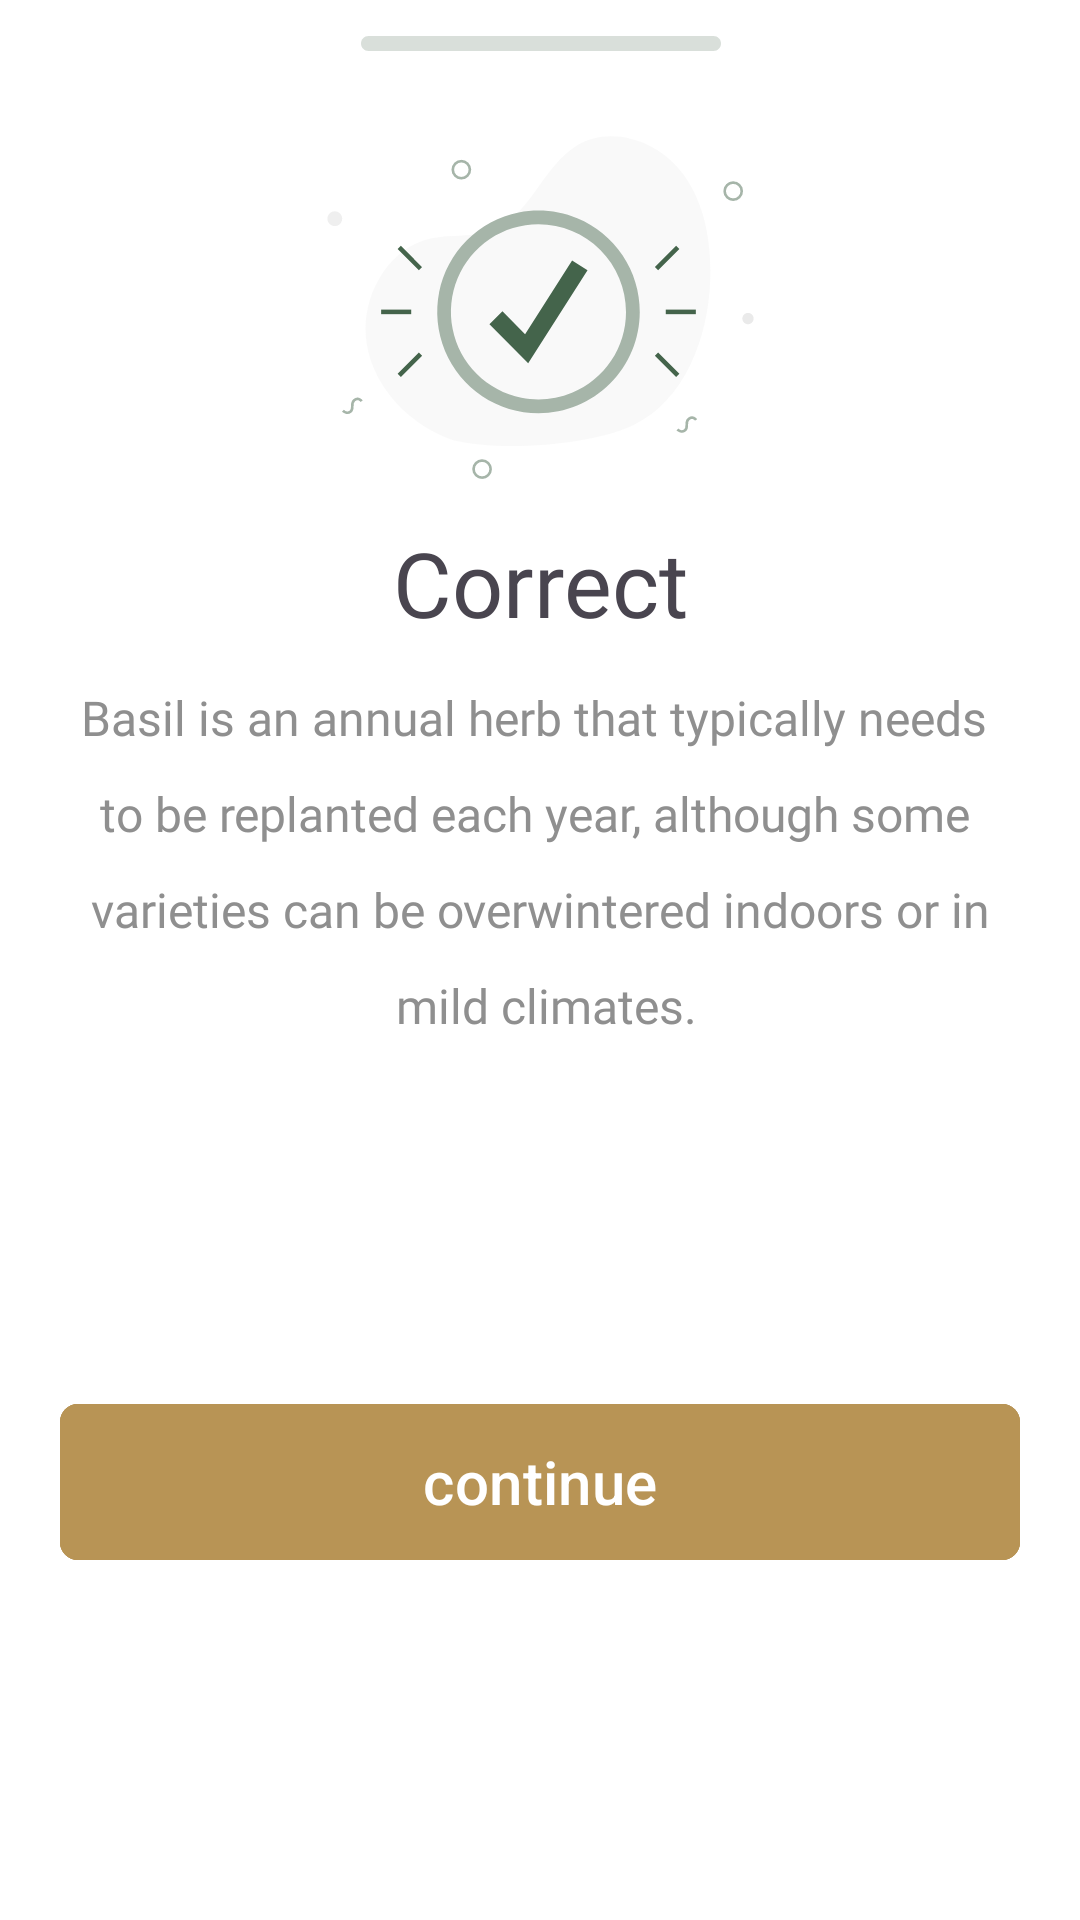

Produce the Android XML layout that renders to this screen, including the resource entries it uses.
<!-- AndroidManifest.xml: application theme Theme.Harho -->
<!-- res/layout/layout_question_true_dialog.xml -->
<?xml version="1.0" encoding="utf-8"?>
<layout xmlns:android="http://schemas.android.com/apk/res/android"
    xmlns:app="http://schemas.android.com/apk/res-auto">

    <data>

        <variable
            name="onClick"
            type="android.view.View.OnClickListener" />
    </data>

    <androidx.constraintlayout.widget.ConstraintLayout
        android:layout_width="match_parent"
        android:layout_height="wrap_content"
        android:background="@drawable/backgroundbottom"
        >

        <androidx.constraintlayout.widget.Guideline
            android:id="@+id/glStart"
            android:layout_width="wrap_content"
            android:layout_height="wrap_content"
            android:orientation="vertical"
            app:layout_constraintGuide_begin="20dp" />

        <androidx.constraintlayout.widget.Guideline
            android:id="@+id/glEnd"
            android:layout_width="wrap_content"
            android:layout_height="wrap_content"
            android:orientation="vertical"
            app:layout_constraintGuide_end="20dp" />
        <View
            android:id="@+id/rectangle_1"
            android:layout_width="120dp"
            android:layout_height="5dp"
            app:layout_constraintTop_toTopOf="parent"
            app:layout_constraintRight_toRightOf="@id/rlBoxArrived"
            app:layout_constraintLeft_toLeftOf="@id/rlBoxArrived"
            android:layout_alignParentTop="true"
            android:layout_marginTop="12dp"
            android:background="@drawable/rectanglebar"
            android:alpha="0.2"
            />

        <androidx.appcompat.widget.AppCompatImageView
            android:id="@+id/rlBoxArrived"
            android:layout_width="143dp"
            android:layout_height="115dp"
            android:layout_marginTop="28dp"
            android:background="@drawable/in_img1"
            app:layout_constraintLeft_toLeftOf="parent"
            app:layout_constraintRight_toRightOf="parent"
            app:layout_constraintTop_toBottomOf="@id/rectangle_1"
            android:layout_alignParentTop="true"
            android:layout_alignParentBottom="true"
            />
        <TextView
            android:id="@+id/the_soil_is"
            android:layout_width="0dp"
            android:layout_height="wrap_content"
            android:layout_marginTop="14dp"
            android:fontFamily="@font/poppins_bold"
            android:textAlignment="center"
            android:textSize="30sp"
            app:layout_constraintLeft_toLeftOf="@id/glStart"
            app:layout_constraintRight_toRightOf="@id/glEnd"
            app:layout_constraintTop_toBottomOf="@id/rlBoxArrived"
            android:text="@string/correct"
            />
        <TextView
            android:id="@+id/the_soil_detail"
            android:layout_width="0dp"
            android:layout_height="wrap_content"
            android:layout_marginTop="14dp"
            android:fontFamily="@font/poppins_regular"
            android:textAlignment="center"
            android:textColor="#8F8F8F"
            android:lineHeight="32dp"
            android:textSize="16sp"
            app:layout_constraintLeft_toLeftOf="@id/glStart"
            app:layout_constraintRight_toRightOf="@id/glEnd"
            app:layout_constraintTop_toBottomOf="@id/the_soil_is"
            android:text="@string/detail"
            />
        <com.google.android.material.button.MaterialButton
            android:id="@+id/btnNo"
            android:layout_width="0dp"
            android:layout_height="60dp"
            android:layout_marginTop="32dp"
            android:backgroundTint="@color/bgColor"
            android:gravity="center"
            android:onClick="@{onClick}"
            android:text="@string/continue1"
            android:textColor="@color/white"
            app:layout_constraintBottom_toBottomOf="parent"
            android:textSize="20sp"
            android:layout_marginBottom="30dp"
            app:cornerRadius="6dp"
            app:layout_constraintEnd_toEndOf="@id/glEnd"
            app:layout_constraintStart_toStartOf="@id/glStart"
            app:layout_constraintTop_toBottomOf="@id/the_soil_detail"
            app:strokeColor="#B89455"

            app:strokeWidth="1dp" />


    </androidx.constraintlayout.widget.ConstraintLayout>

</layout>
<!-- resources referenced by this layout -->
<resources>
  <color name="bgColor">#B89455</color>
  <color name="white">#FFFFFFFF</color>
  <!-- drawable backgroundbottom (drawable) -->
  <?xml version="1.0" encoding="utf-8"?>
  <vector
      xmlns:android="http://schemas.android.com/apk/res/android"
      xmlns:aapt="http://schemas.android.com/aapt"
      android:width="428dp"
      android:height="408dp"
      android:viewportWidth="428"
      android:viewportHeight="408"
      >
      <group>
          <clip-path
              android:pathData="M28 0H400C415.464 0 428 12.536 428 28V380C428 395.464 415.464 408 400 408H28C12.536 408 0 395.464 0 380V28C0 12.536 12.536 0 28 0Z"
              />
          <path
              android:pathData="M0 0V408H428V0"
              android:fillColor="#FFFFFF"
              />
      </group>
  </vector>
  <!-- drawable in_img1: vector/xml drawable (drawable, 4890 chars, omitted) -->
  <!-- drawable rectanglebar (drawable) -->
  <?xml version="1.0" encoding="utf-8"?>
  <vector
      xmlns:android="http://schemas.android.com/apk/res/android"
      xmlns:aapt="http://schemas.android.com/aapt"
      android:width="120dp"
      android:height="5dp"
      android:viewportWidth="120"
      android:viewportHeight="5"
      >
      <group>
          <clip-path
              android:pathData="M2.5 0H117.5C118.881 0 120 1.11929 120 2.5C120 3.88071 118.881 5 117.5 5H2.5C1.11929 5 0 3.88071 0 2.5C0 1.11929 1.11929 0 2.5 0Z"
              />
          <path
              android:pathData="M0 0V5H120V0"
              android:fillColor="#44644B"
              />
      </group>
  </vector>
  <string name="continue1">continue</string>
  <string name="correct">Correct</string>
  <string name="detail">Basil is an annual herb that typically needs \nto be replanted each year, although some \nvarieties can be overwintered indoors or in\n mild climates.</string>
  <style name="Theme.Harho" parent="Base.Theme.Harho" />
  <style name="Base.Theme.Harho" parent="Theme.Material3.DayNight.NoActionBar">
          
           <item name="colorPrimary">#B89455</item>
          <item name="android:colorBackground">@color/white</item>
          <item name="android:windowIsTranslucent">true</item>
      </style>
</resources>
